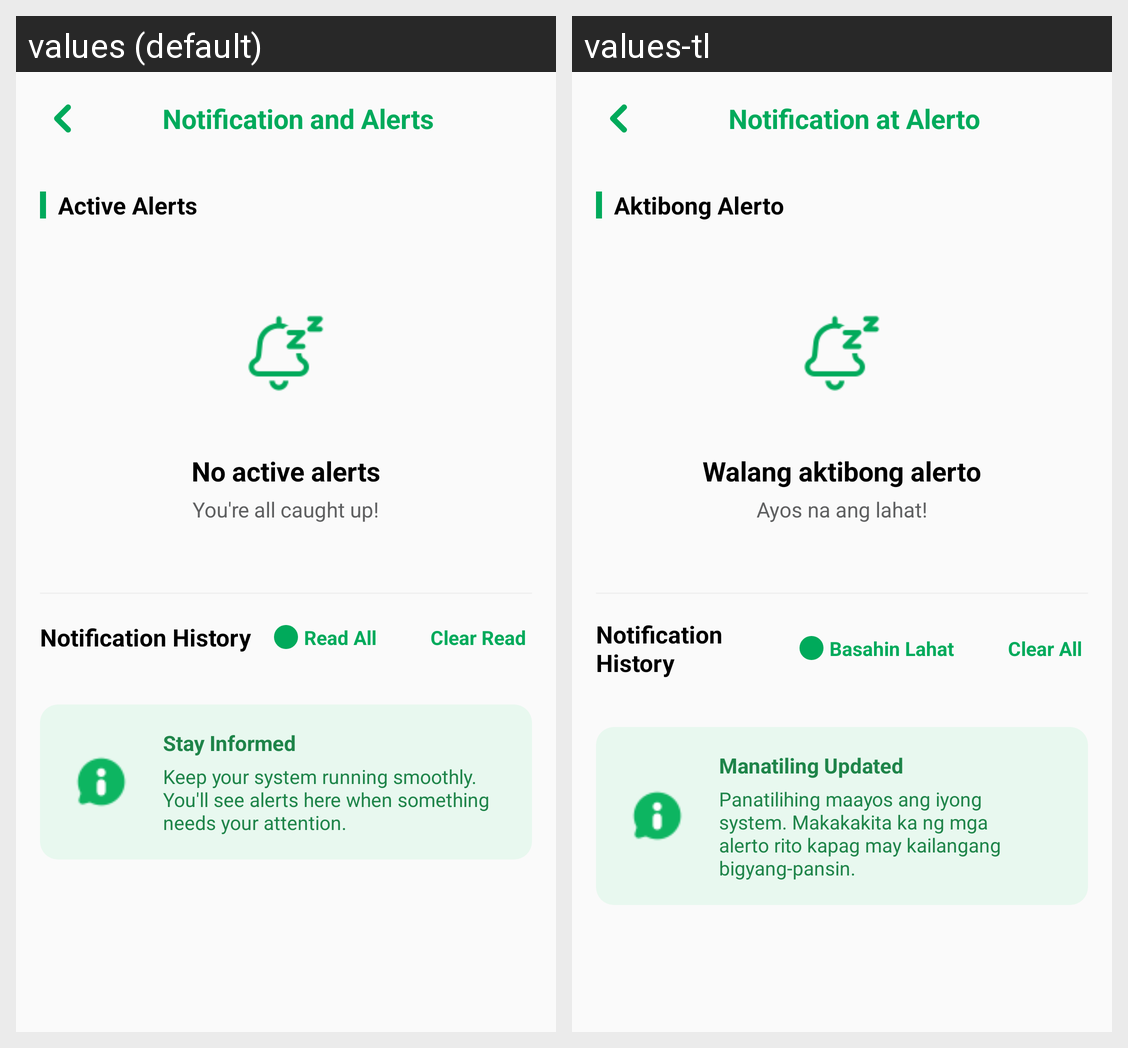

Translations of the strings shown on this Android screen, per locale in the grid:
Android screen res/layout/notification.xml rendered under 2 locales, left to right: values (default), values-tl. Device: Nexus 5 (rendered at 1080×1920; each locale shown at half size, 540×960, under a caption strip naming it); theme Theme.HydroWino.
Strings drawn on this screen, with the default value and each locale's value (text and hints the layout hard-codes, and strings that could not be matched under every locale, appear in the picture but are not listed):

Notification_and_Alerts
  values: Notification and Alerts
  values-tl: Notification at Alerto

active_alerts
  values: Active Alerts
  values-tl: Aktibong Alerto

no_active_alerts
  values: No active alerts
  values-tl: Walang aktibong alerto

youre_all_caught_up
  values: You're all caught up!
  values-tl: Ayos na ang lahat!

notification_history
  values: Notification History
  values-tl: Notification History

read_all
  values: Read All
  values-tl: Basahin Lahat

clear_read
  values: Clear Read
  values-tl: Clear All

stay_informed_title
  values: Stay Informed
  values-tl: Manatiling Updated

stay_informed_desc
  values: Keep your system running smoothly. You'll see alerts here when something needs your attention.
  values-tl: Panatilihing maayos ang iyong system. Makakakita ka ng mga alerto rito kapag may kailangang bigyang-pansin.
